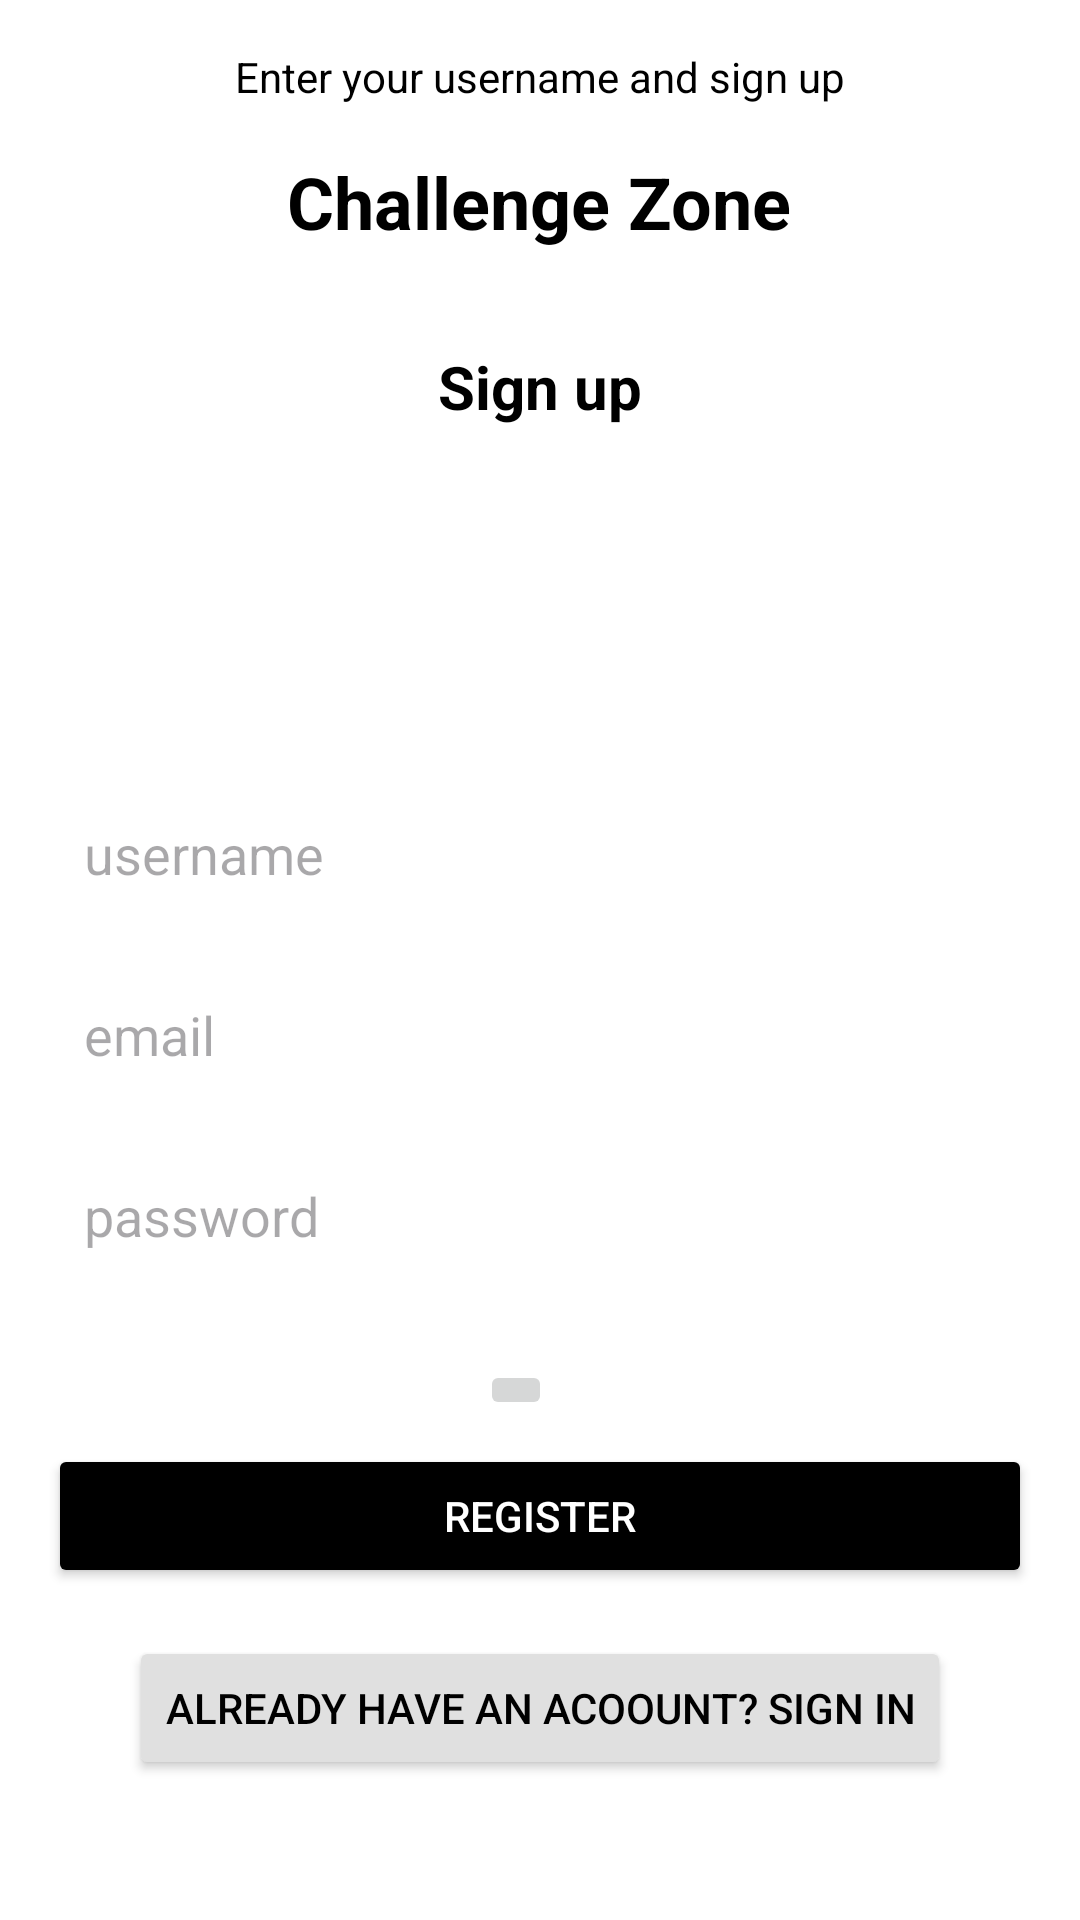

Write the Android layout XML for this screen, with the resource values it uses.
<!-- AndroidManifest.xml: application theme Theme.ChallengeZone -->
<!-- res/layout/fragment_sign_up.xml -->
<?xml version="1.0" encoding="utf-8"?>
<ScrollView
    xmlns:android="http://schemas.android.com/apk/res/android"
    android:layout_width="match_parent"
    android:layout_height="match_parent"
    android:padding="16dp"
    android:background="@android:color/white">

    <LinearLayout
        android:layout_width="match_parent"
        android:layout_height="wrap_content"
        android:orientation="vertical"
        android:gravity="center_horizontal">

        

        

        

        <TextView
            android:id="@+id/signInDescription"
            android:layout_width="wrap_content"
            android:layout_height="wrap_content"
            android:layout_marginBottom="16dp"
            android:text="Enter your username and sign up"
            android:textColor="@android:color/black"
            android:textSize="14sp" />

        <TextView
            android:id="@+id/appTitle"
            android:layout_width="wrap_content"
            android:layout_height="wrap_content"
            android:layout_marginBottom="32dp"
            android:text="Challenge Zone"
            android:textColor="@android:color/black"
            android:textSize="24sp"
            android:textStyle="bold" />

        <TextView
            android:id="@+id/signInTitle"
            android:layout_width="wrap_content"
            android:layout_height="wrap_content"
            android:layout_marginBottom="8dp"
            android:text="Sign up"
            android:textColor="@android:color/black"
            android:textSize="20sp"
            android:textStyle="bold" />

        <ImageView
            android:id="@+id/imageView"
            android:layout_width="428dp"
            android:layout_height="110dp"
            android:scaleType="centerInside" />

        <EditText
            android:id="@+id/usernameInput"
            android:layout_width="match_parent"
            android:layout_height="wrap_content"
            android:hint="username"
            android:textColor="@color/black"
            android:layout_marginBottom="12dp"
            android:padding="12dp"
            android:inputType="text"
            android:drawablePadding="8dp"
            android:backgroundTint="@color/white"
            android:elevation="4dp" />

        
        <EditText
            android:id="@+id/emailInput"
            android:layout_width="match_parent"
            android:layout_height="wrap_content"
            android:hint="email"
            android:textColor="@color/black"
            android:layout_marginBottom="12dp"
            android:padding="12dp"
            android:inputType="textEmailAddress"
            android:drawablePadding="8dp"
            android:backgroundTint="@color/white"
            android:elevation="4dp" />

        
        <EditText
            android:id="@+id/passwordInput"
            android:layout_width="match_parent"
            android:layout_height="wrap_content"
            android:hint="password"
            android:textColor="@color/black"
            android:layout_marginBottom="24dp"
            android:padding="12dp"
            android:inputType="textPassword"
            android:drawablePadding="8dp"
            android:backgroundTint="@color/white"
            android:elevation="4dp" />

        <ProgressBar
            android:id="@+id/progressBar"
            style="?android:attr/progressBarStyle"
            android:layout_width="wrap_content"
            android:layout_height="wrap_content"
            android:visibility="gone" />





        <ImageButton
            android:id="@+id/takePhotoButton"
            android:layout_width="wrap_content"
            android:layout_height="wrap_content"
            android:layout_marginEnd="8dp"
            android:layout_marginBottom="8dp"
            android:scaleType="fitCenter"
            android:src="@drawable/add_photo"/>



        
        <Button
            android:id="@+id/registeredButton"
            android:layout_width="match_parent"
            android:layout_height="wrap_content"
            android:text="register"
            android:backgroundTint="@color/black"
            android:textColor="@color/white"
            android:padding="12dp"
            android:layout_marginBottom="16dp" />

        <Button
            android:id="@+id/signInButton"
            android:layout_width="wrap_content"
            android:layout_height="wrap_content"
            android:text="Already have an acoount? Sign in"
            android:textSize="14sp"
            android:layout_marginBottom="32dp"
            android:backgroundTint="@color/light_gray"
            android:textColor="@color/black" />

    </LinearLayout>
</ScrollView>
<!-- resources referenced by this layout -->
<resources>
  <color name="black">#000000</color>
  <color name="light_gray">#E0E0E0</color>
  <color name="white">#FFFFFFFF</color>
  <style name="Theme.ChallengeZone" parent="Base.Theme.ChallengeZone" />
  <style name="Base.Theme.ChallengeZone" parent="Theme.Material3.DayNight.NoActionBar">
          
          
      </style>
</resources>
